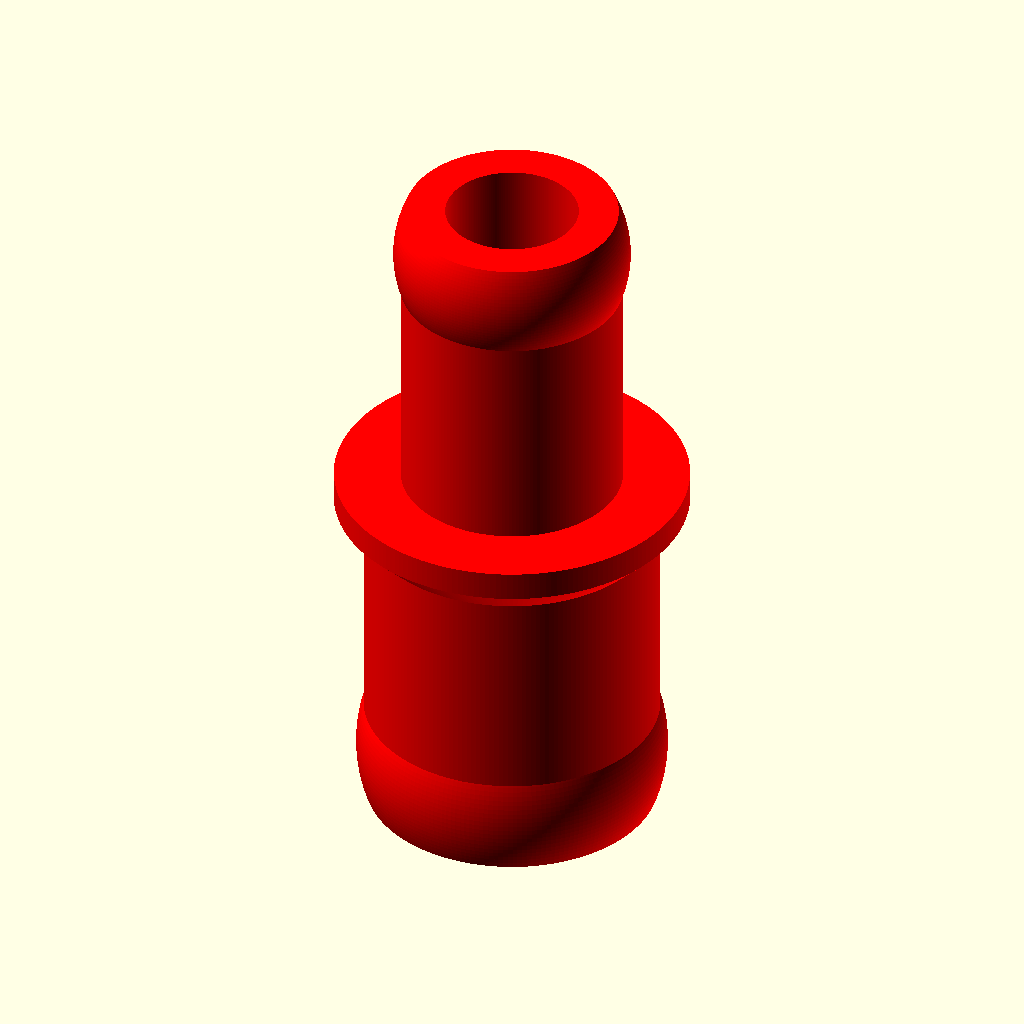
Cell 1: rendered with the file's own defaults.
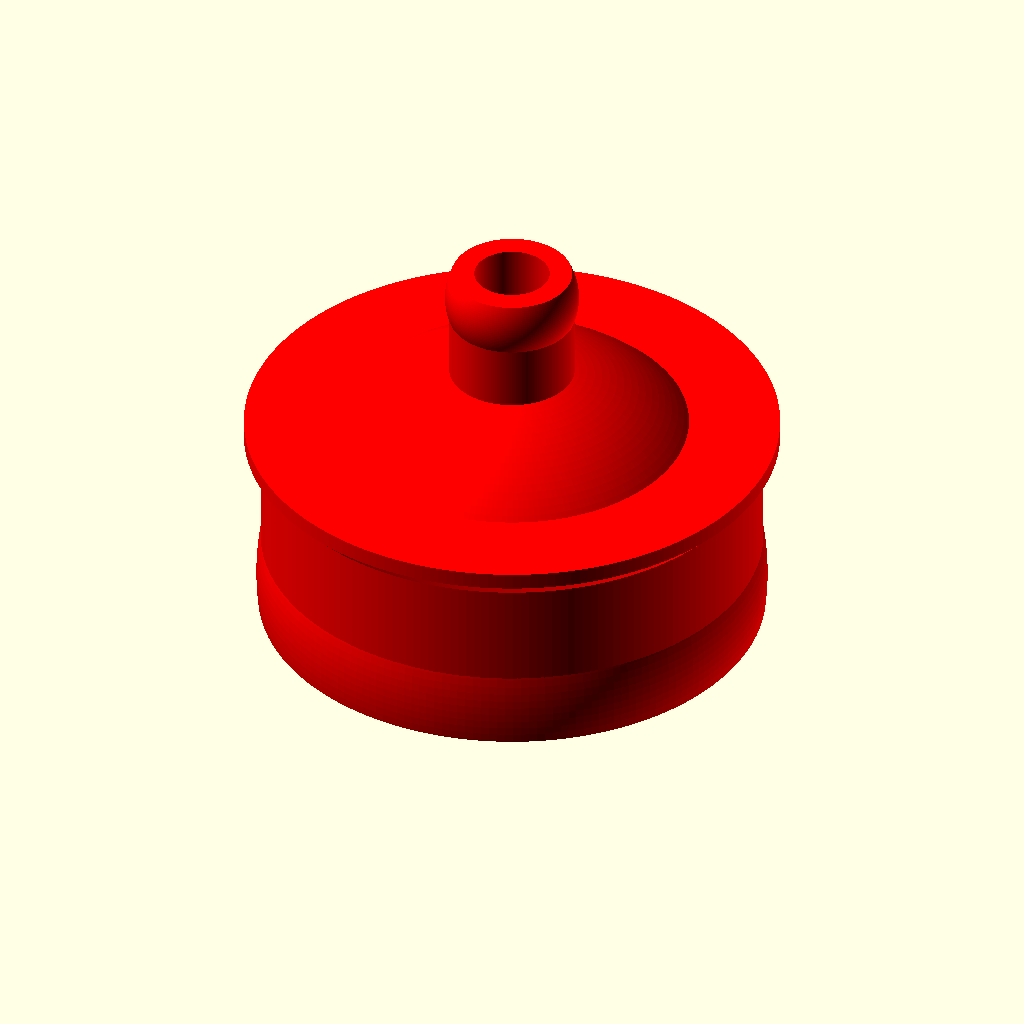
Cell 2: Inside_diameter_of_hose1_in_mm = 60 (everything else at default).
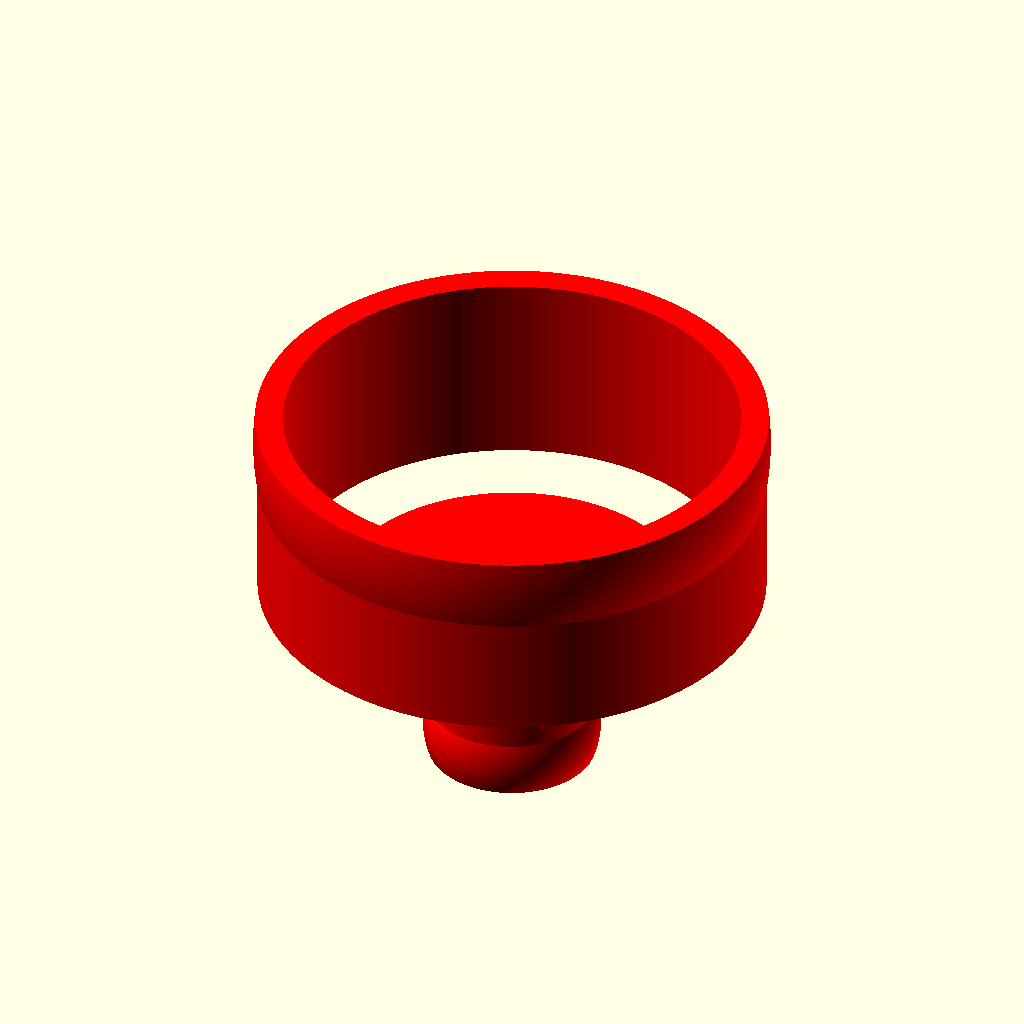
Cell 3: Inside_diameter_of_hose2_in_mm = 60 (everything else at default).
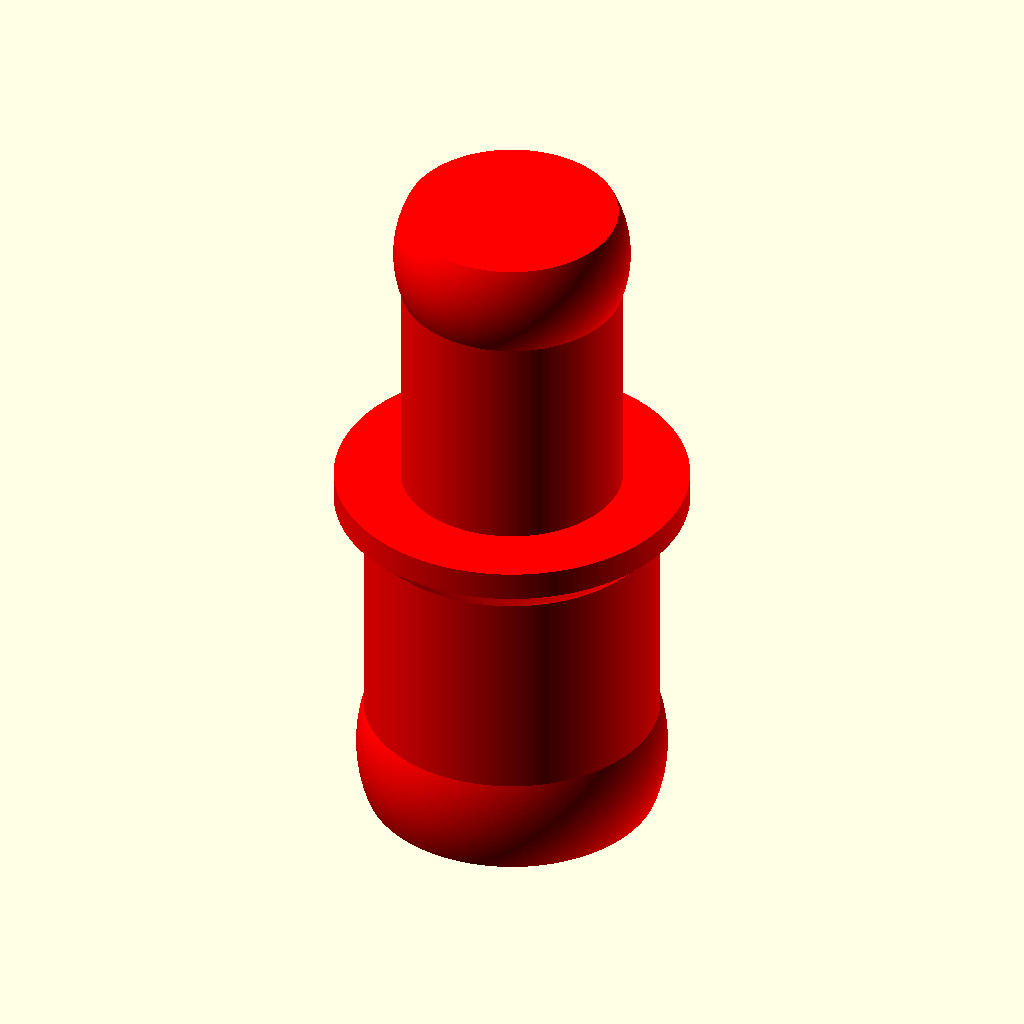
Cell 4: Wall_thickness__of_hose2_in_mm = 10 (everything else at default).
The same orthographic view direction (rotation 55°, 0°, 25°; colour scheme Cornfield) for every cell, with the view re-fitted per cell, so scale and position can differ between cells.
OpenSCAD source file inputs/thingiverse/files/thing-2915533/files/AdjustableHoseCoupling.scad:
/*************************************
 
         Adjustable Hose Coupling


         Adjustable for different
            hose diameters &
             Wall thickness

         Author: Lee J Brumfield

      

 
       Enter the inside diameter & wall
      thickness of hose 1 & hose 2 here.
     
       

      With 2 different sizes make the
        larger of the two hose1

*************************************/

// With 2 different sizes make the larger of the two hose1
Inside_diameter_of_hose1_in_mm = 20 ; // [6:.1:60]
// Inside diameter of hose is the outside diameter of the coupling
Inside_diameter_of_hose2_in_mm = 15;// [6:.1:60]
Wall_thickness__of_hose1_in_mm = 3;// [2:1:10]
Wall_thickness__of_hose2_in_mm = 3;// [2:1:10]


/* [Hidden] */
// No changes below here

D2=Inside_diameter_of_hose2_in_mm/2;
D1=Inside_diameter_of_hose1_in_mm/2;
WT1=Wall_thickness__of_hose1_in_mm;
WT2=Wall_thickness__of_hose2_in_mm;


$fn=200;
color ("red")
{
difference()
{
union()
{
hull()
{
translate([0,0,1])
cylinder(h=2,r=D1+2,center=true);
translate([0,0,-1])
cylinder(h=2,r=D1,center=true);
}
translate([0,0,-10])
cylinder(h=20,r=D1,center=true);
translate([0,0,10])
cylinder(h=20,r=D2,center=true);
translate([0,0,-20])
sphere(r=D1+.5,center=true);
translate([0,0,20])
sphere(r=D2+.5,center=true);
}
translate([0,0,-13])
cylinder(h=22.01,r=D1-WT1,center=true);
translate([0,0,11])
cylinder(h=26,r=D2-WT2,center=true);
translate([0,0,38.5])
cylinder(h=30,r=D2+2,center=true);
translate([0,0,-38.5])
cylinder(h=30,r=D1+2,center=true);
}
}
Parameter table extracted from the source (name, type, default, range or options):
Inside_diameter_of_hose1_in_mm: number, default 20, range 6 to 60, step 0.1
Inside_diameter_of_hose2_in_mm: number, default 15, range 6 to 60, step 0.1
Wall_thickness__of_hose1_in_mm: number, default 3, range 2 to 10, step 1
Wall_thickness__of_hose2_in_mm: number, default 3, range 2 to 10, step 1
